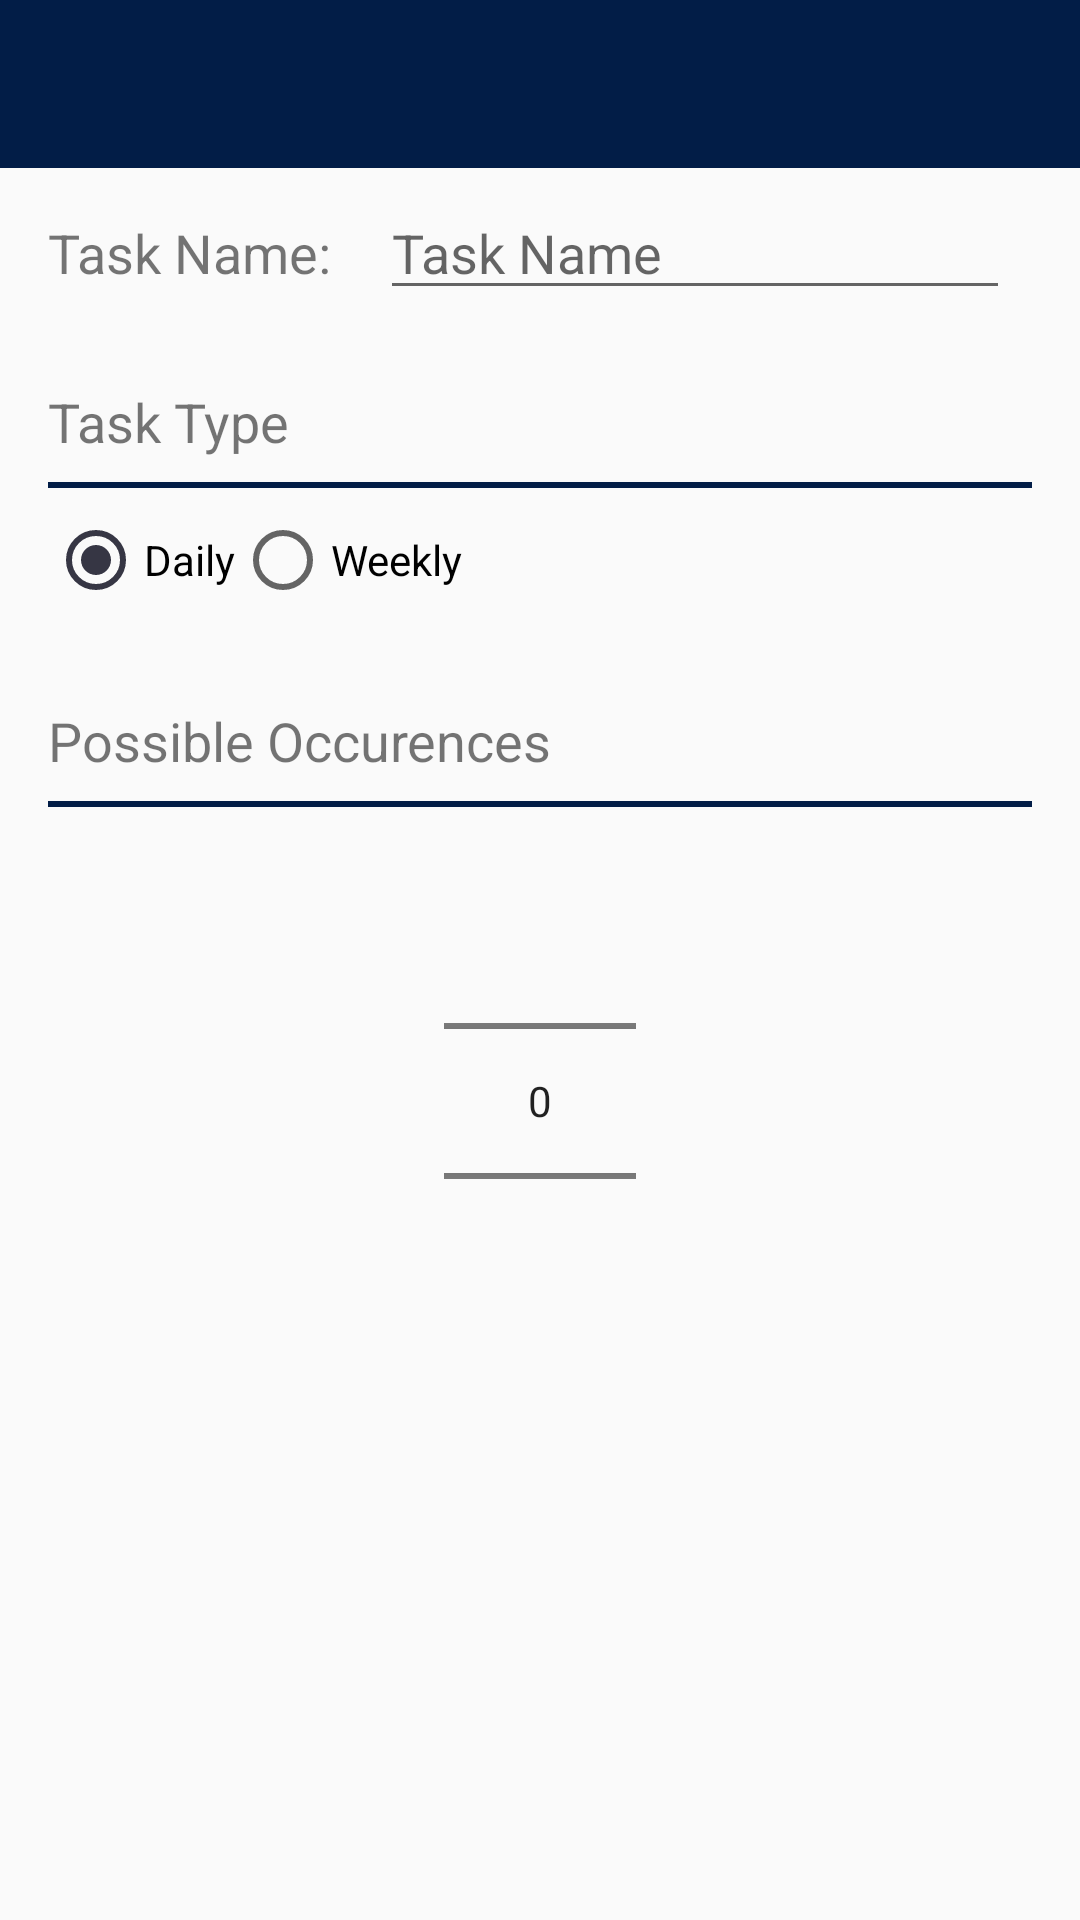

Produce the Android XML layout that renders to this screen, including the resource entries it uses.
<!-- AndroidManifest.xml: application theme MaterialTheme -->
<!-- res/layout/activity_add_task.xml -->
<?xml version="1.0" encoding="utf-8"?>
<RelativeLayout
        xmlns:android="http://schemas.android.com/apk/res/android"
        xmlns:tools="http://schemas.android.com/tools"
        xmlns:app="http://schemas.android.com/apk/res-auto"
        android:layout_width="match_parent"
        android:layout_height="match_parent"
        tools:context="com.example.phillip.taskloot.AddTaskActivity">

    <include layout="@layout/toolbar" android:id="@+id/toolbar"/>
    <TextView
            android:layout_width="wrap_content"
            android:layout_height="wrap_content"
            android:layout_below="@+id/toolbar"
            android:text="@string/task_name_text"
            android:id="@+id/taskNameTextView"
            android:layout_marginTop="16dp"
            android:layout_marginRight="16dp"
            android:layout_marginLeft="16dp"
            android:textSize="18dp"/>

    <EditText
            android:layout_toRightOf="@+id/taskNameTextView"
            android:layout_width="wrap_content"
            android:layout_height="wrap_content"
            android:inputType="textPersonName"
            android:hint="@string/task_hint_text"
            android:ems="10"
            android:id="@+id/taskNameText"
            android:layout_toEndOf="@+id/taskNameTextView"
            android:layout_alignBaseline="@+id/taskNameTextView"
            android:layout_marginRight="16dp"/>

    <TextView
            android:layout_width="wrap_content"
            android:layout_height="wrap_content"
            android:layout_below="@id/taskNameTextView"
            android:text="@string/task_type_text"
            android:id="@+id/taskTypeTextView"
            android:layout_marginTop="32dp"
            android:layout_marginRight="16dp"
            android:layout_marginLeft="16dp"
            android:textSize="18dp"/>

    <TextView
            android:id="@+id/dividingLine"
            android:layout_width="fill_parent"
            android:layout_height="2dp"
            android:background="@color/colorPrimary"
            android:layout_below="@+id/taskTypeTextView"
            android:layout_marginTop="8dp"
            android:layout_marginLeft="16dp"
            android:layout_marginRight="16dp"/>

    <RadioGroup
            android:layout_width="wrap_content"
            android:layout_height="wrap_content"
            android:layout_below="@id/dividingLine"
            android:layout_marginTop="8dp"
            android:orientation="horizontal"
            android:layout_marginLeft="16dp"
            android:id="@+id/radio_group_type">
        <RadioButton android:id="@+id/radio_daily"
                     android:layout_width="wrap_content"
                     android:layout_height="wrap_content"
                     android:text="@string/daily"
                     android:checked="true"/>
        <RadioButton android:id="@+id/radio_weekly"
                     android:layout_width="wrap_content"
                     android:layout_height="wrap_content"
                     android:text="@string/weekly"
                     android:onClick="onRadioButtonClicked"/>
    </RadioGroup>

    <TextView
            android:layout_width="wrap_content"
            android:layout_height="wrap_content"
            android:layout_below="@id/radio_group_type"
            android:text="@string/task_occurences"
            android:id="@+id/taskOccurencesTextView"
            android:layout_marginTop="32dp"
            android:layout_marginRight="16dp"
            android:layout_marginLeft="16dp"
            android:textSize="18dp"/>

    <TextView
            android:id="@+id/dividingLine2"
            android:layout_width="fill_parent"
            android:layout_height="2dp"
            android:background="@color/colorPrimary"
            android:layout_below="@+id/taskOccurencesTextView"
            android:layout_marginTop="8dp"
            android:layout_marginLeft="16dp"
            android:layout_marginRight="16dp"/>

    <NumberPicker
            android:layout_width="wrap_content"
            android:layout_height="wrap_content"
            android:layout_below="@id/dividingLine2"
            android:layout_marginTop="8dp"
            android:layout_centerHorizontal="true"></NumberPicker>

</RelativeLayout>
<!-- res/layout/toolbar.xml (included above) -->
<?xml version="1.0" encoding="utf-8"?>
<android.support.v7.widget.Toolbar
        xmlns:android="http://schemas.android.com/apk/res/android"
        android:layout_width="match_parent"
        android:layout_height="wrap_content"
        xmlns:app="http://schemas.android.com/apk/res-auto"
        android:background="@color/colorPrimary"
        android:minHeight="?attr/actionBarSize"
        app:theme="@style/ToolbarTheme">


</android.support.v7.widget.Toolbar>
<!-- resources referenced by this layout -->
<resources>
  <color name="colorPrimary">#021d47</color>
  <string name="daily">Daily</string>
  <string name="task_hint_text">Task Name</string>
  <string name="task_name_text">Task Name:</string>
  <string name="task_occurences">Possible Occurences</string>
  <string name="task_type_text">Task Type</string>
  <string name="weekly">Weekly</string>
  <style name="ToolbarTheme" parent="ThemeOverlay.AppCompat.Dark">
          <item name="android:textColorPrimary">@android:color/white</item>
          <item name="android:textColorSecondary">@android:color/white</item>
      </style>
  <style name="MaterialTheme" parent="ParentMaterialTheme">
  
      </style>
  <style name="ParentMaterialTheme" parent="Theme.AppCompat.Light.NoActionBar">
          
          <item name="colorPrimary">@color/colorPrimary</item>
          <item name="colorPrimaryDark">@color/colorPrimaryDark</item>
          <item name="colorAccent">@color/colorAccent</item>
      </style>
  <color name="colorPrimaryDark">#000</color>
  <color name="colorAccent">#363644</color>
</resources>
